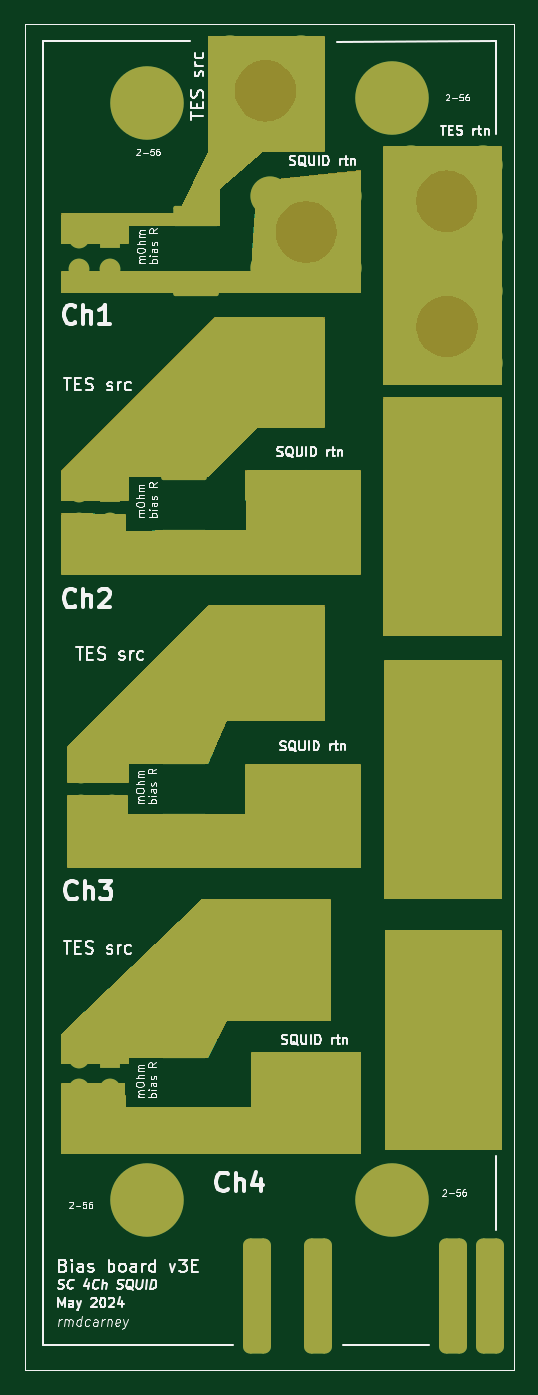
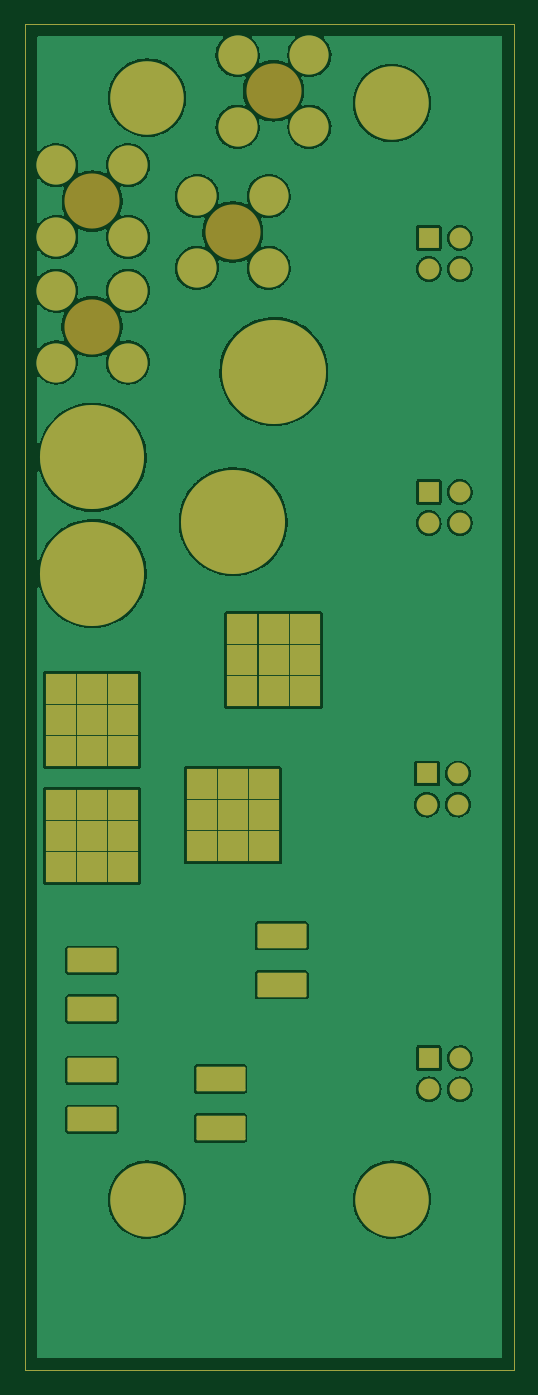
Circuit board: 6 layer files. Board 40.0 x 110.0 mm.
- bottom_copper: SC_SQUID_biasBoard-B_Cu.gbr (130794 bytes)
- bottom_mask: SC_SQUID_biasBoard-B_Mask.gbr (4326 bytes)
- outline: SC_SQUID_biasBoard-Edge_Cuts.gbr (706 bytes)
- top_copper: SC_SQUID_biasBoard-F_Cu.gbr (25729 bytes)
- top_mask: SC_SQUID_biasBoard-F_Mask.gbr (7966 bytes)
- top_silk: SC_SQUID_biasBoard-F_Silkscreen.gbr (59131 bytes)

=== bottom_copper: SC_SQUID_biasBoard-B_Cu.gbr (130794 bytes, source omitted) ===
=== bottom_mask: SC_SQUID_biasBoard-B_Mask.gbr ===
%TF.GenerationSoftware,KiCad,Pcbnew,(6.0.11-0)*%
%TF.CreationDate,2024-06-01T13:31:22-07:00*%
%TF.ProjectId,SC_SQUID_biasBoard,53435f53-5155-4494-945f-62696173426f,v3D.0*%
%TF.SameCoordinates,Original*%
%TF.FileFunction,Soldermask,Bot*%
%TF.FilePolarity,Negative*%
%FSLAX46Y46*%
G04 Gerber Fmt 4.6, Leading zero omitted, Abs format (unit mm)*
G04 Created by KiCad (PCBNEW (6.0.11-0)) date 2024-06-01 13:31:22*
%MOMM*%
%LPD*%
G01*
G04 APERTURE LIST*
G04 Aperture macros list*
%AMRoundRect*
0 Rectangle with rounded corners*
0 $1 Rounding radius*
0 $2 $3 $4 $5 $6 $7 $8 $9 X,Y pos of 4 corners*
0 Add a 4 corners polygon primitive as box body*
4,1,4,$2,$3,$4,$5,$6,$7,$8,$9,$2,$3,0*
0 Add four circle primitives for the rounded corners*
1,1,$1+$1,$2,$3*
1,1,$1+$1,$4,$5*
1,1,$1+$1,$6,$7*
1,1,$1+$1,$8,$9*
0 Add four rect primitives between the rounded corners*
20,1,$1+$1,$2,$3,$4,$5,0*
20,1,$1+$1,$4,$5,$6,$7,0*
20,1,$1+$1,$6,$7,$8,$9,0*
20,1,$1+$1,$8,$9,$2,$3,0*%
G04 Aperture macros list end*
%TA.AperFunction,Profile*%
%ADD10C,0.100000*%
%TD*%
%ADD11RoundRect,0.100000X-1.900000X-0.900000X1.900000X-0.900000X1.900000X0.900000X-1.900000X0.900000X0*%
%ADD12C,8.500000*%
%ADD13C,4.500000*%
%ADD14C,3.200000*%
%ADD15R,2.540000X2.540000*%
%ADD16R,1.700000X1.700000*%
%ADD17O,1.700000X1.700000*%
%ADD18C,6.000000*%
G04 APERTURE END LIST*
D10*
X175000000Y-41000000D02*
X135000000Y-41000000D01*
X135000000Y-41000000D02*
X135000000Y-151000000D01*
X135000000Y-151000000D02*
X175000000Y-151000000D01*
X175000000Y-151000000D02*
X175000000Y-41000000D01*
D11*
%TO.C,J20*%
X169500000Y-117500000D03*
X169500000Y-121500000D03*
%TD*%
%TO.C,J19*%
X169500000Y-126500000D03*
X169500000Y-130500000D03*
%TD*%
D12*
%TO.C,J16*%
X169470000Y-85920000D03*
%TD*%
%TO.C,J15*%
X169470000Y-76420000D03*
%TD*%
D13*
%TO.C,J14*%
X169500000Y-65750000D03*
D14*
X166565000Y-68685000D03*
X172435000Y-62815000D03*
X172435000Y-68685000D03*
X166565000Y-62815000D03*
%TD*%
D13*
%TO.C,J13*%
X169475000Y-55500000D03*
D14*
X166540000Y-58435000D03*
X172410000Y-52565000D03*
X172410000Y-58435000D03*
X166540000Y-52565000D03*
%TD*%
D11*
%TO.C,J12*%
X159000000Y-131200000D03*
X159000000Y-127200000D03*
%TD*%
%TO.C,J11*%
X154000000Y-115500000D03*
X154000000Y-119500000D03*
%TD*%
D12*
%TO.C,J8*%
X157970000Y-81680000D03*
%TD*%
%TO.C,J7*%
X154645000Y-69420000D03*
%TD*%
D14*
%TO.C,J6*%
X155065000Y-55090000D03*
X160935000Y-60960000D03*
X160935000Y-55090000D03*
X155065000Y-60960000D03*
D13*
X158000000Y-58025000D03*
%TD*%
%TO.C,J5*%
X154675000Y-46500000D03*
D14*
X151740000Y-49435000D03*
X157610000Y-43565000D03*
X157610000Y-49435000D03*
X151740000Y-43565000D03*
%TD*%
D15*
%TO.C,J10*%
X160540000Y-108200000D03*
X160540000Y-105660000D03*
X155460000Y-103120000D03*
X155460000Y-108200000D03*
X158000000Y-105660000D03*
X158000000Y-103120000D03*
X160540000Y-103120000D03*
X158000000Y-108200000D03*
X155460000Y-105660000D03*
%TD*%
D16*
%TO.C,J3*%
X142140000Y-102250000D03*
D17*
X139600000Y-102250000D03*
X142140000Y-104790000D03*
X139600000Y-104790000D03*
%TD*%
D15*
%TO.C,J17*%
X169500000Y-95320000D03*
X169500000Y-97860000D03*
X172040000Y-100400000D03*
X169500000Y-100400000D03*
X172040000Y-95320000D03*
X166960000Y-95320000D03*
X166960000Y-97860000D03*
X172040000Y-97860000D03*
X166960000Y-100400000D03*
%TD*%
D16*
%TO.C,J2*%
X142000000Y-79250000D03*
D17*
X139460000Y-79250000D03*
X142000000Y-81790000D03*
X139460000Y-81790000D03*
%TD*%
D15*
%TO.C,J18*%
X169500000Y-104820000D03*
X166960000Y-107360000D03*
X172040000Y-104820000D03*
X169500000Y-107360000D03*
X166960000Y-109900000D03*
X169500000Y-109900000D03*
X172040000Y-109900000D03*
X166960000Y-104820000D03*
X172040000Y-107360000D03*
%TD*%
D16*
%TO.C,J1*%
X142000000Y-58500000D03*
D17*
X139460000Y-58500000D03*
X142000000Y-61040000D03*
X139460000Y-61040000D03*
%TD*%
D15*
%TO.C,J9*%
X152135000Y-93000000D03*
X154675000Y-90460000D03*
X157215000Y-90460000D03*
X157215000Y-95540000D03*
X154675000Y-95540000D03*
X157215000Y-93000000D03*
X152135000Y-90460000D03*
X152135000Y-95540000D03*
X154675000Y-93000000D03*
%TD*%
D16*
%TO.C,J4*%
X142000000Y-125500000D03*
D17*
X139460000Y-125500000D03*
X142000000Y-128040000D03*
X139460000Y-128040000D03*
%TD*%
D18*
%TO.C,H2*%
X145000000Y-47500000D03*
%TD*%
%TO.C,H4*%
X165000000Y-137050000D03*
%TD*%
%TO.C,H1*%
X145000000Y-137050000D03*
%TD*%
%TO.C,H3*%
X165000000Y-47050000D03*
%TD*%
M02*

=== outline: SC_SQUID_biasBoard-Edge_Cuts.gbr ===
%TF.GenerationSoftware,KiCad,Pcbnew,(6.0.11-0)*%
%TF.CreationDate,2024-06-01T13:31:22-07:00*%
%TF.ProjectId,SC_SQUID_biasBoard,53435f53-5155-4494-945f-62696173426f,v3D.0*%
%TF.SameCoordinates,Original*%
%TF.FileFunction,Profile,NP*%
%FSLAX46Y46*%
G04 Gerber Fmt 4.6, Leading zero omitted, Abs format (unit mm)*
G04 Created by KiCad (PCBNEW (6.0.11-0)) date 2024-06-01 13:31:22*
%MOMM*%
%LPD*%
G01*
G04 APERTURE LIST*
%TA.AperFunction,Profile*%
%ADD10C,0.100000*%
%TD*%
G04 APERTURE END LIST*
D10*
X175000000Y-41000000D02*
X135000000Y-41000000D01*
X135000000Y-41000000D02*
X135000000Y-151000000D01*
X135000000Y-151000000D02*
X175000000Y-151000000D01*
X175000000Y-151000000D02*
X175000000Y-41000000D01*
M02*

=== top_copper: SC_SQUID_biasBoard-F_Cu.gbr (25729 bytes, source omitted) ===
=== top_mask: SC_SQUID_biasBoard-F_Mask.gbr (7966 bytes, source omitted) ===
=== top_silk: SC_SQUID_biasBoard-F_Silkscreen.gbr (59131 bytes, source omitted) ===
